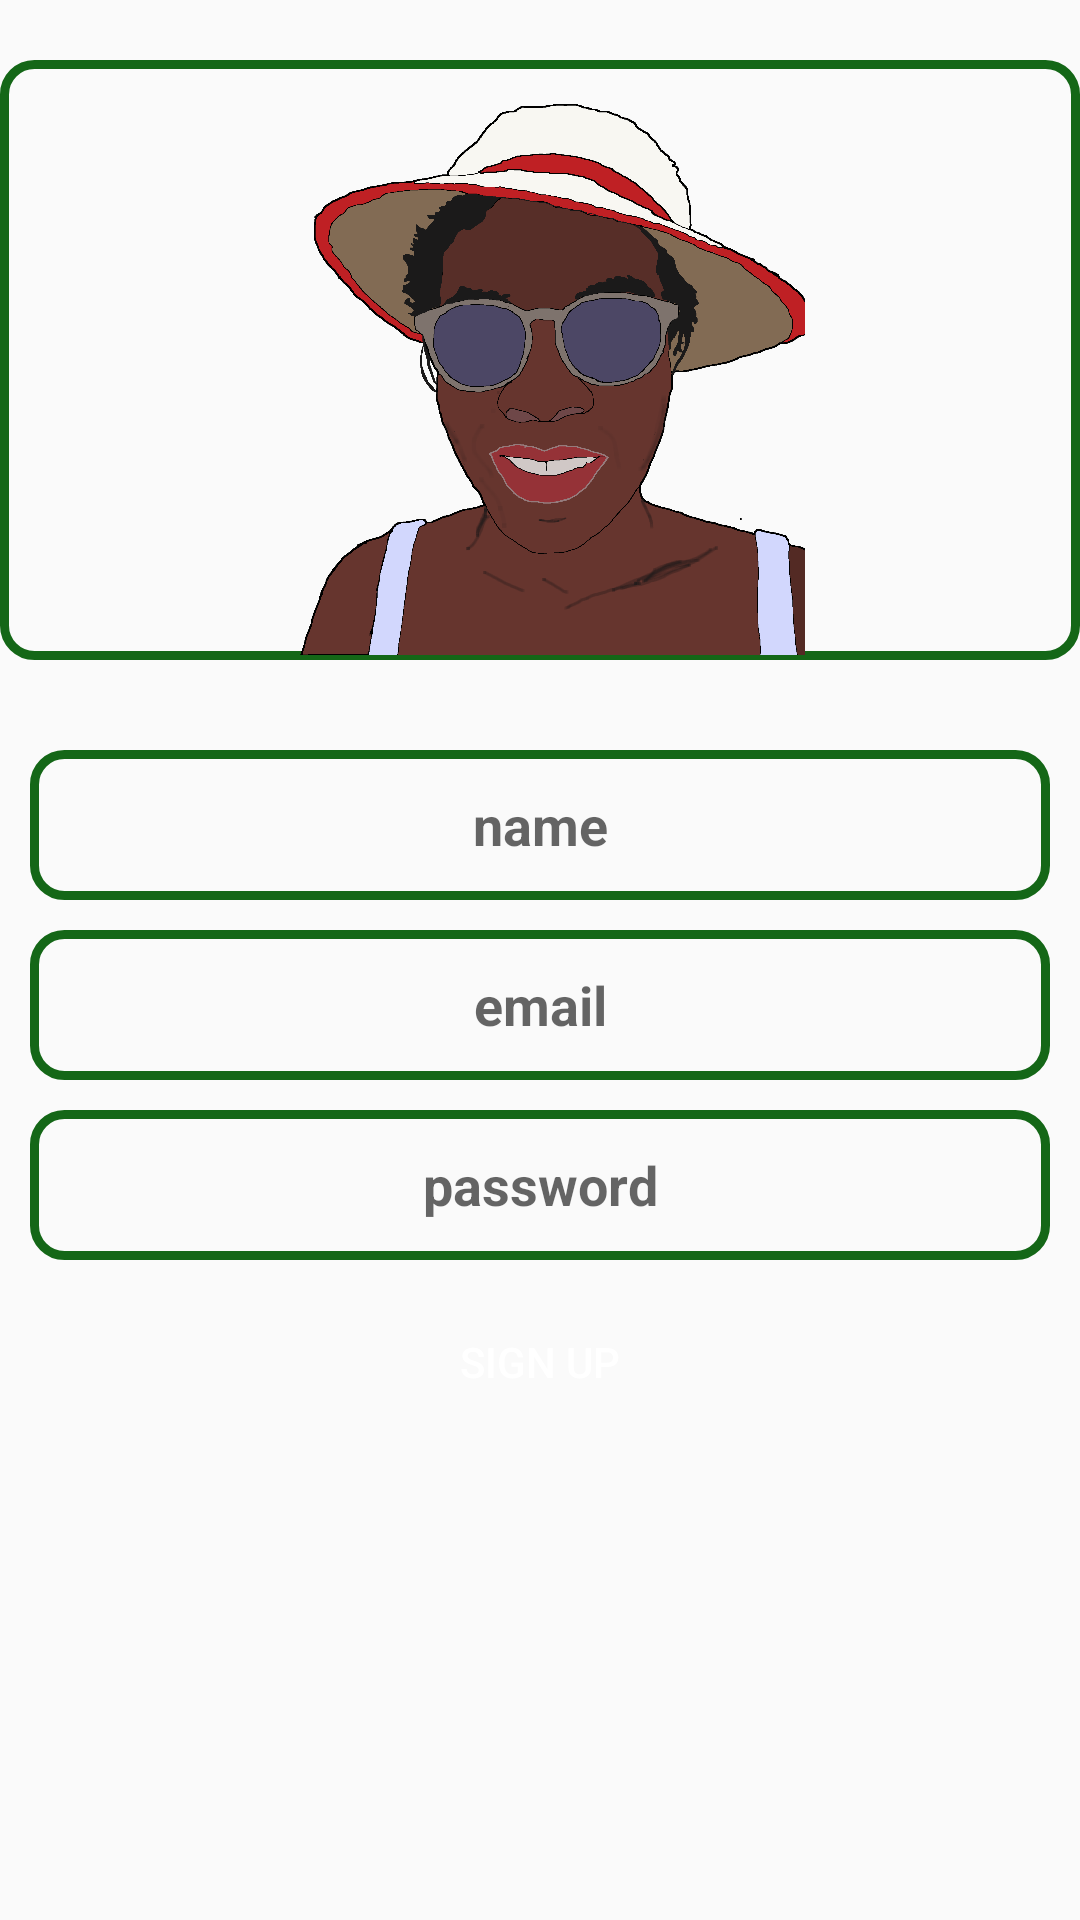

Produce the Android XML layout that renders to this screen, including the resource entries it uses.
<!-- AndroidManifest.xml: application theme Theme.ChatApp -->
<!-- res/layout/activity_sign_up.xml -->
<?xml version="1.0" encoding="utf-8"?>
<RelativeLayout xmlns:android="http://schemas.android.com/apk/res/android"
  xmlns:tools="http://schemas.android.com/tools"
  android:layout_width="match_parent"
  android:layout_height="match_parent"
  tools:context=".LogIn">
  <ImageView
    android:id="@+id/app_logo"
    android:layout_width="match_parent"
    android:layout_height="200dp"
    android:layout_centerHorizontal="true"
    android:layout_marginTop="20dp"
    android:src="@drawable/image"
    android:background="@drawable/edt_background"
    android:contentDescription="@string/user_image" />

  <EditText
      android:id="@+id/edt_name"
      android:layout_width="match_parent"
      android:layout_height="50dp"
      android:layout_below="@+id/app_logo"
      android:layout_marginHorizontal="10dp"
      android:layout_marginTop="30dp"
      android:background="@drawable/edt_background"
      android:gravity="center"
      android:hint="@string/name"
      android:inputType="text"
      android:textStyle="bold" />

  <EditText
      android:id="@+id/edt_email"
      android:layout_width="match_parent"
      android:layout_height="50dp"
      android:layout_below="@+id/edt_name"
      android:layout_marginHorizontal="10dp"
      android:layout_marginTop="10dp"
      android:background="@drawable/edt_background"
      android:gravity="center"
      android:hint="@string/email"
      android:inputType="textEmailAddress"
      android:textStyle="bold" />

  <EditText
      android:id="@+id/edt_password"
      android:layout_width="match_parent"
      android:layout_height="50dp"
      android:layout_below="@+id/edt_email"
      android:layout_marginHorizontal="10dp"
      android:layout_marginTop="10dp"
      android:background="@drawable/edt_background"
      android:gravity="center"
      android:hint="@string/password"
      android:textStyle="bold" />
  <LinearLayout
    android:layout_width="match_parent"
    android:layout_height="wrap_content"
    android:layout_below="@id/edt_password">
    <Button
      android:layout_width="0dp"
      android:layout_height="wrap_content"
      android:layout_weight="1"
      android:id="@+id/btnSignUp"
      android:text="@string/sign_up"
      android:background="@drawable/btn_background"
      android:textColor="@color/white"
      android:layout_marginHorizontal="100dp"
      android:layout_marginTop="10dp"/>
  </LinearLayout>
</RelativeLayout>
<!-- resources referenced by this layout -->
<resources>
  <color name="white">#FFFFFFFF</color>
  <!-- drawable edt_background (drawable) -->
  <?xml version="1.0" encoding="utf-8"?>
  <shape xmlns:android="http://schemas.android.com/apk/res/android">
      <corners android:radius="10dp"/>
      <stroke android:width="3dp" android:color="@color/green"/>
  </shape>
  <!-- drawable image: png bitmap (drawable, 167802 bytes) -->
  <string name="email">email</string>
  <string name="name">name</string>
  <string name="password">password</string>
  <string name="sign_up">Sign Up</string>
  <string name="user_image">user image</string>
  <style name="Theme.ChatApp" parent="Theme.AppCompat.DayNight.DarkActionBar">
          
          <item name="colorPrimary">@color/purple_500</item>
          <item name="colorPrimaryVariant">@color/purple_700</item>
          <item name="colorOnPrimary">@color/white</item>
          
          <item name="colorSecondary">@color/teal_200</item>
          <item name="colorSecondaryVariant">@color/teal_700</item>
          <item name="colorOnSecondary">@color/black</item>
          
          <item name="android:statusBarColor" tools:targetApi="l">?attr/colorPrimaryVariant</item>
          
      </style>
  <color name="green">#146717</color>
  <color name="purple_500">#FF6200EE</color>
  <color name="purple_700">#FF3700B3</color>
  <color name="teal_200">#FF03DAC5</color>
  <color name="teal_700">#FF018786</color>
  <color name="black">#FF000000</color>
</resources>
